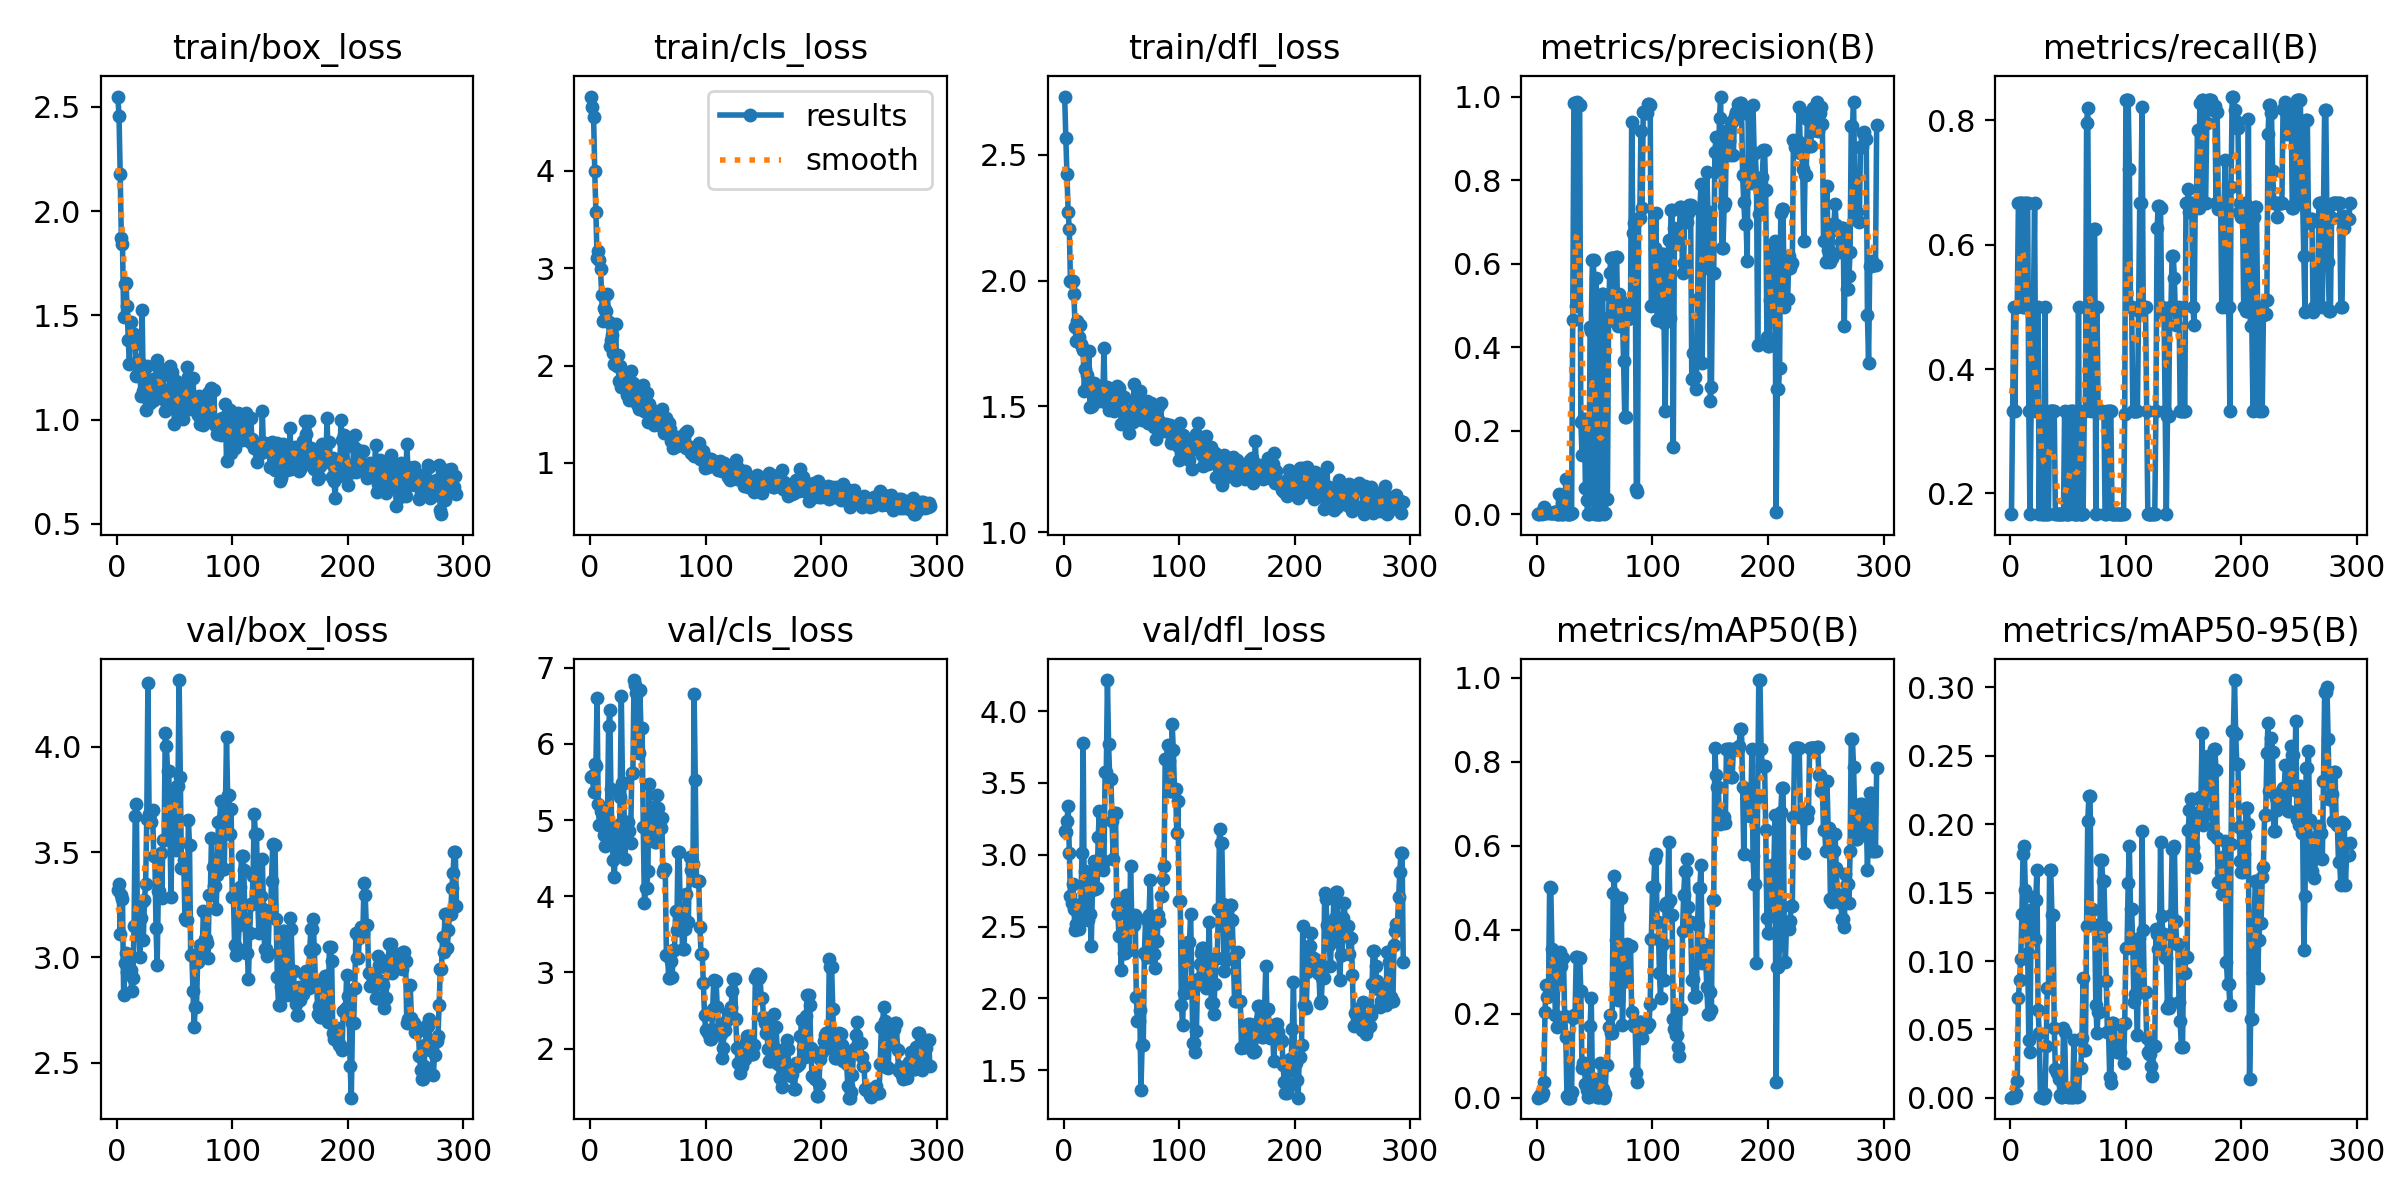

The data file committed next to this chart (first rows):
epoch, train/box_loss, train/cls_loss, train/dfl_loss, metrics/precision(B), metrics/recall(B), metrics/mAP50(B), metrics/mAP50-95(B), val/box_loss, val/cls_loss, val/dfl_loss, lr/pg0, lr/pg1, lr/pg2
1, 2.549, 4.763, 2.732, 0.00078, 0.1667, 0.00081, 0.00016, 3.321, 5.562, 3.162, 3.334e-05, 3.334e-05, 3.334e-05
2, 2.454, 4.655, 2.565, 0.0014, 0.3333, 0.00271, 0.0005, 3.347, 5.581, 3.156, 8.3267e-05, 8.3267e-05, 8.3267e-05
3, 2.178, 4.553, 2.423, 0.00341, 0.5, 0.00689, 0.00149, 3.113, 5.369, 3.237, 0.0001331, 0.0001331, 0.0001331
4, 1.871, 3.996, 2.272, 0.00229, 0.3333, 0.00458, 0.00083, 3.299, 5.731, 3.34, 0.0001828, 0.0001828, 0.0001828
5, 1.841, 3.577, 2.205, 0.00457, 0.5, 0.01163, 0.00278, 3.276, 5.713, 3.013, 0.0002325, 0.0002325, 0.0002325
6, 1.493, 3.1, 1.998, 0.01899, 0.5, 0.03848, 0.01213, 2.82, 6.601, 2.71, 0.000282, 0.000282, 0.000282
7, 1.651, 3.172, 1.994, 0.00461, 0.6667, 0.2056, 0.07286, 2.974, 5.209, 2.667, 0.0003314, 0.0003314, 0.0003314
8, 1.654, 3.08, 1.998, 0.00485, 0.6667, 0.2696, 0.08645, 3.019, 4.932, 2.797, 0.0003808, 0.0003808, 0.0003808
9, 1.543, 2.993, 1.946, 0.0043, 0.6667, 0.2416, 0.1016, 2.932, 5.123, 2.623, 0.00043, 0.00043, 0.00043
10, 1.381, 2.722, 1.815, 0.00486, 0.6667, 0.244, 0.1343, 2.936, 5.091, 2.477, 0.0004791, 0.0004791, 0.0004791
11, 1.268, 2.46, 1.759, 0.00409, 0.5, 0.5011, 0.1782, 2.986, 4.973, 2.516, 0.0005282, 0.0005282, 0.0005282
12, 1.469, 2.592, 1.841, 0.00366, 0.5, 0.501, 0.1843, 2.94, 4.799, 2.513, 0.0005771, 0.0005771, 0.0005771
13, 1.39, 2.568, 1.775, 0.00415, 0.6667, 0.354, 0.152, 2.841, 4.665, 2.486, 0.0006259, 0.0006259, 0.0006259
14, 1.388, 2.556, 1.825, 0.00443, 0.6667, 0.3431, 0.1257, 2.904, 4.933, 2.556, 0.0006747, 0.0006747, 0.0006747
15, 1.413, 2.736, 1.749, 0.00534, 0.6667, 0.2987, 0.1057, 3.151, 5.012, 2.659, 0.0007233, 0.0007233, 0.0007233
16, 1.363, 2.448, 1.736, 0.00498, 0.3333, 0.1983, 0.0425, 3.671, 6.233, 3.011, 0.0007719, 0.0007719, 0.0007719
17, 1.209, 2.203, 1.723, 0.00102, 0.1667, 0.1678, 0.0336, 3.727, 6.445, 3.777, 0.0008203, 0.0008203, 0.0008203
18, 1.285, 2.267, 1.563, 0.0019, 0.3333, 0.2778, 0.1374, 3.105, 5.413, 2.583, 0.0008686, 0.0008686, 0.0008686
19, 1.276, 2.31, 1.647, 0.04842, 0.3333, 0.3386, 0.1343, 3.178, 4.731, 2.89, 0.0009169, 0.0009169, 0.0009169
20, 1.236, 2.132, 1.625, 0.00227, 0.5, 0.3466, 0.1471, 3.005, 4.473, 2.765, 0.000965, 0.000965, 0.000965
21, 1.115, 2.017, 1.587, 0.00607, 0.6667, 0.3137, 0.1164, 3.188, 4.252, 2.548, 0.001013, 0.001013, 0.001013
22, 1.524, 2.429, 1.72, 0.00187, 0.3333, 0.3328, 0.1444, 3.265, 4.747, 2.826, 0.001061, 0.001061, 0.001061
23, 1.137, 1.997, 1.496, 0.00195, 0.3333, 0.3328, 0.1664, 3.083, 4.651, 2.588, 0.001109, 0.001109, 0.001109
24, 1.238, 2.11, 1.591, 0.00324, 0.5, 0.1949, 0.06421, 3.275, 4.941, 2.365, 0.001157, 0.001157, 0.001157
25, 1.048, 1.844, 1.5, 0.0858, 0.1667, 0.1454, 0.04765, 3.348, 4.6, 2.753, 0.001204, 0.001204, 0.001204
26, 1.255, 1.997, 1.595, 0.00187, 0.3333, 0.0039, 0.00095, 3.658, 5.298, 2.959, 0.001252, 0.001252, 0.001252
27, 1.108, 1.783, 1.537, 0.00083, 0.1667, 0.00082, 0.00041, 4.304, 6.627, 2.764, 0.001299, 0.001299, 0.001299
28, 1.149, 1.94, 1.575, 0.00076, 0.1667, 0.0008, 0.00028, 3.682, 5.491, 2.766, 0.001347, 0.001347, 0.001347
29, 1.08, 1.836, 1.568, 0.00076, 0.1667, 0.0008, 0.00028, 3.682, 5.491, 2.766, 0.001394, 0.001394, 0.001394
30, 1.172, 1.863, 1.55, 0.00392, 0.5, 0.01399, 0.0028, 3.642, 4.491, 3.12, 0.001441, 0.001441, 0.001441
31, 1.196, 1.841, 1.521, 0.466, 0.1667, 0.1897, 0.03825, 3.699, 4.877, 3.306, 0.001488, 0.001488, 0.001488
32, 1.095, 1.701, 1.579, 0.9851, 0.1667, 0.1977, 0.08064, 3.484, 4.97, 2.922, 0.001535, 0.001535, 0.001535
33, 1.105, 1.723, 1.541, 0.9851, 0.1667, 0.1977, 0.08064, 3.484, 4.97, 2.922, 0.001582, 0.001582, 0.001582
34, 1.11, 1.648, 1.543, 0.5, 0.3323, 0.3345, 0.1667, 3.142, 4.855, 2.896, 0.001613, 0.001613, 0.001613
35, 1.285, 1.943, 1.732, 0.9875, 0.3333, 0.3345, 0.1667, 2.963, 4.701, 2.957, 0.001611, 0.001611, 0.001611
36, 1.259, 1.802, 1.516, 0.9801, 0.3333, 0.3343, 0.1334, 3.315, 5.617, 3.575, 0.001609, 0.001609, 0.001609
37, 1.24, 1.816, 1.543, 0.9801, 0.3333, 0.3343, 0.1334, 3.315, 5.617, 3.575, 0.001608, 0.001608, 0.001608
38, 1.204, 1.715, 1.576, 0.2216, 0.3333, 0.2545, 0.0513, 3.497, 6.839, 4.217, 0.001606, 0.001606, 0.001606
39, 1.137, 1.672, 1.486, 0.143, 0.1667, 0.07033, 0.02081, 3.283, 6.768, 3.771, 0.001604, 0.001604, 0.001604
40, 1.145, 1.724, 1.558, 0.2281, 0.1667, 0.08404, 0.01836, 3.56, 6.665, 3.531, 0.001603, 0.001603, 0.001603
41, 1.1, 1.607, 1.512, 0.2281, 0.1667, 0.08404, 0.01836, 3.56, 6.665, 3.531, 0.001601, 0.001601, 0.001601
42, 1.042, 1.555, 1.519, 0.06326, 0.1667, 0.03387, 0.01355, 4.067, 5.887, 3.233, 0.001599, 0.001599, 0.001599
43, 1.084, 1.601, 1.538, 0.03348, 0.1667, 0.01893, 0.00231, 4.007, 6.715, 2.971, 0.001598, 0.001598, 0.001598
44, 1.084, 1.643, 1.482, 0.00085, 0.1667, 0.00249, 0.00064, 3.886, 6.205, 3.288, 0.001596, 0.001596, 0.001596
45, 1.055, 1.605, 1.514, 0.00085, 0.1667, 0.00249, 0.00064, 3.886, 6.205, 3.288, 0.001594, 0.001594, 0.001594
46, 1.257, 1.798, 1.582, 0.4479, 0.1667, 0.1721, 0.05086, 3.61, 4.906, 2.664, 0.001593, 0.001593, 0.001593
47, 1.108, 1.534, 1.538, 0.4384, 0.3333, 0.2374, 0.04828, 3.287, 3.911, 2.588, 0.001591, 0.001591, 0.001591
48, 1.226, 1.699, 1.572, 0.61, 0.1667, 0.04607, 0.00484, 3.68, 4.111, 2.435, 0.001589, 0.001589, 0.001589
49, 1.129, 1.714, 1.548, 0.61, 0.1667, 0.04607, 0.00484, 3.68, 4.111, 2.435, 0.001588, 0.001588, 0.001588
50, 0.9772, 1.425, 1.431, 0.00164, 0.1667, 0.00613, 0.00061, 3.768, 4.336, 2.198, 0.001586, 0.001586, 0.001586
51, 1.184, 1.601, 1.5, 0.5667, 0.1667, 0.02634, 0.00301, 3.51, 5.48, 2.449, 0.001584, 0.001584, 0.001584
52, 1.087, 1.486, 1.538, 0.00155, 0.3333, 0.00232, 0.00076, 3.816, 4.868, 2.318, 0.001583, 0.001583, 0.001583
53, 1.089, 1.554, 1.484, 0.00155, 0.3333, 0.00232, 0.00076, 3.816, 4.868, 2.318, 0.001581, 0.001581, 0.001581
54, 1.13, 1.491, 1.465, 0.00155, 0.3333, 0.00232, 0.00076, 4.318, 5.176, 2.718, 0.001579, 0.001579, 0.001579
55, 1.006, 1.39, 1.481, 0.00089, 0.1667, 0.08404, 0.04202, 3.857, 5.049, 2.498, 0.001578, 0.001578, 0.001578
56, 1.081, 1.48, 1.482, 0.527, 0.1667, 0.02211, 0.00221, 3.426, 4.716, 2.335, 0.001576, 0.001576, 0.001576
57, 1.001, 1.408, 1.395, 0.527, 0.1667, 0.02211, 0.00221, 3.426, 4.716, 2.335, 0.001575, 0.001575, 0.001575
58, 1.054, 1.432, 1.445, 0.00097, 0.1667, 0.00077, 0.00031, 3.461, 5.325, 2.924, 0.001573, 0.001573, 0.001573
59, 1.17, 1.491, 1.474, 0.00324, 0.5, 0.01, 0.00124, 3.19, 5.157, 2.579, 0.001571, 0.001571, 0.001571
60, 1.123, 1.396, 1.439, 0.03709, 0.1667, 0.07867, 0.02173, 3.179, 4.897, 2.508, 0.00157, 0.00157, 0.00157
... 234 more rows
